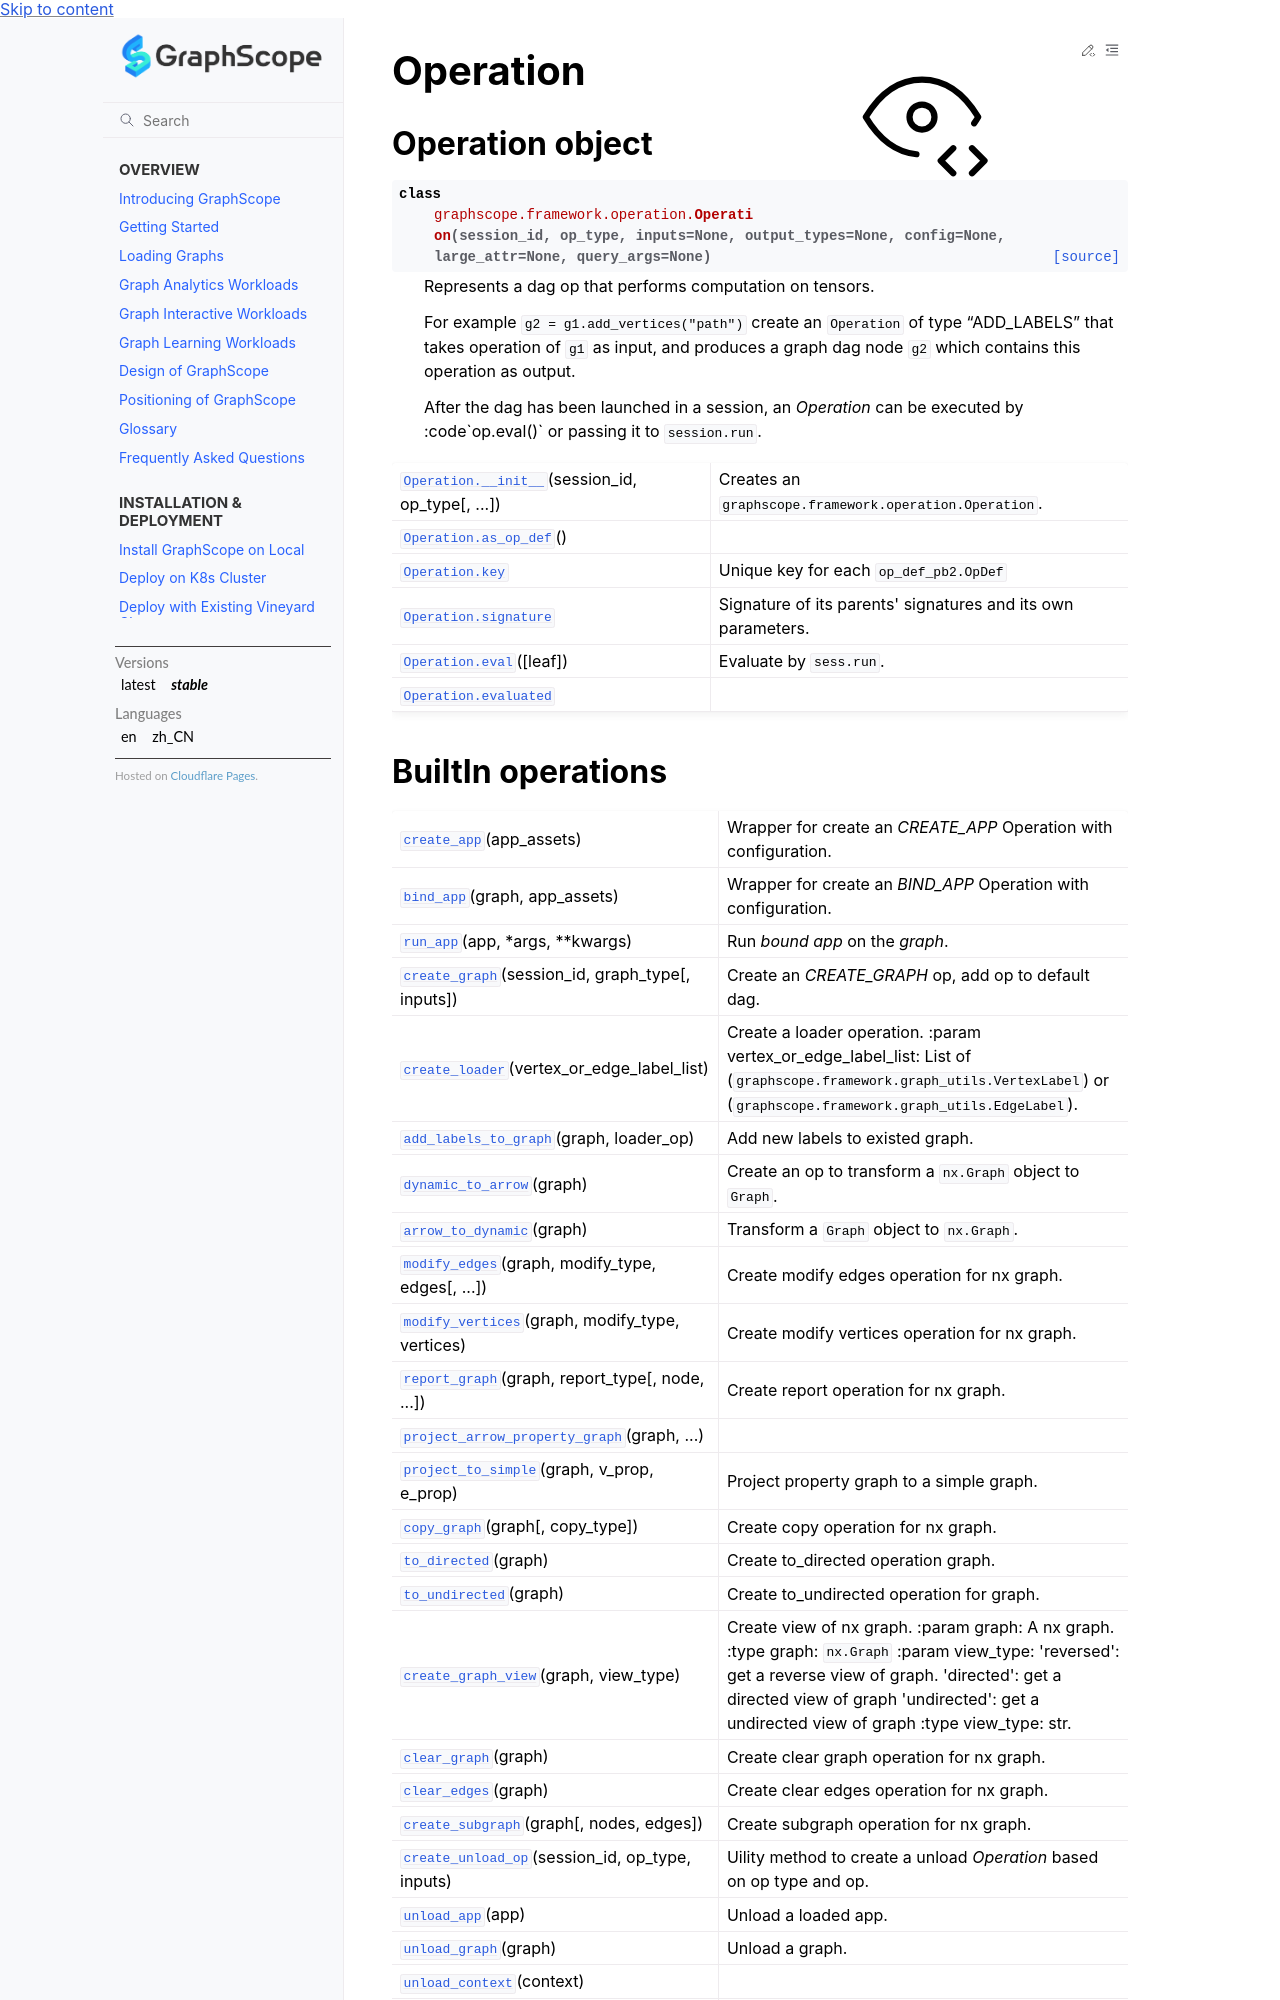

repository: alibaba/GraphScope · page: docs/reference/operation.html · generator: sphinx

.. _operation:

Operation
=========

Operation object
----------------

.. currentmodule:: graphscope.framework.operation
.. autoclass:: Operation

.. autosummary::
   :toctree: generated/

   Operation.__init__
   Operation.as_op_def
   Operation.key
   Operation.signature
   Operation.eval
   Operation.evaluated
